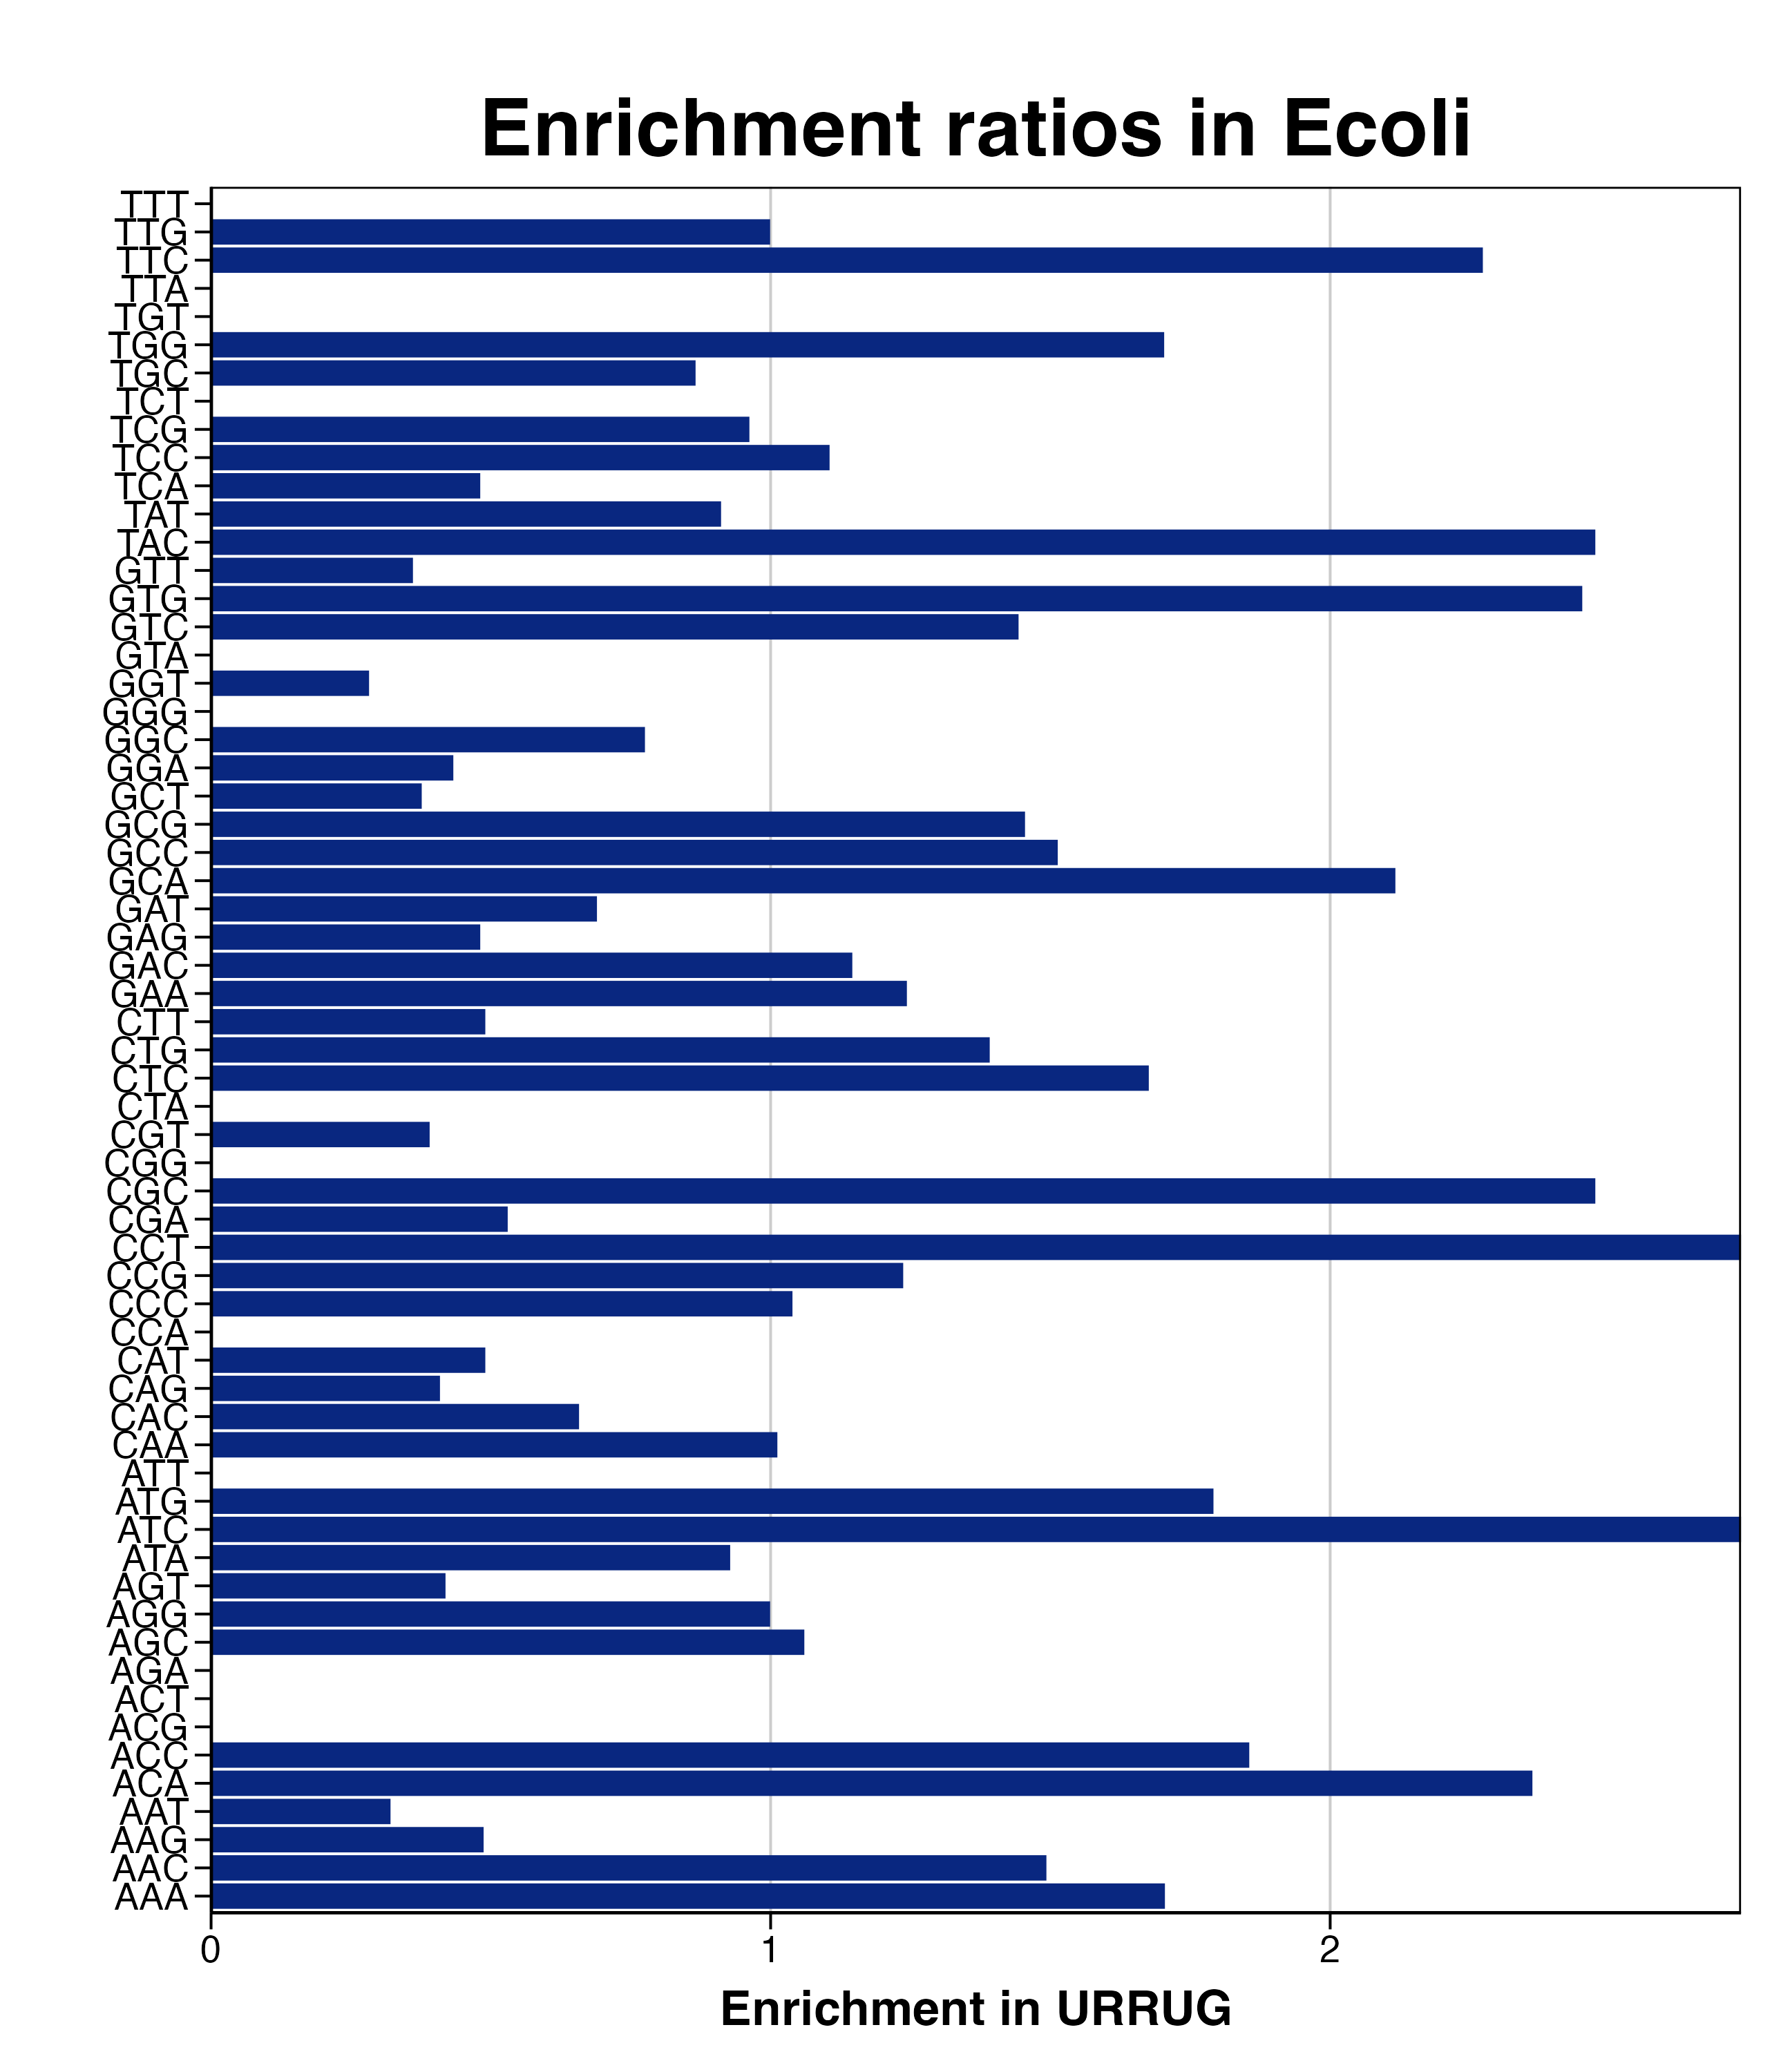

Values plotted in this chart, from the file beside it:
triplet, n_R, R_freq, URRUG_freq, n_URRUG, RER_URRUG, RERlog_URRUG, pvalue, padj
AAA, 320, 74.66, 127.3, 21, 1.705, 0.7695, 0.003285, 0.1002
AAC, 87, 20.3, 30.3, 5, 1.493, 0.5781, 0.1247, 0.4753
AAG, 160, 37.33, 18.18, 3, 0.487, -1.038, 0.873, 0.9429
AAT, 81, 18.9, 6.061, 1, 0.3207, -1.641, 0.8347, 0.9429
ACA, 11, 2.566, 6.061, 1, 2.361, 1.24, 0.06881, 0.4664
ACC, 14, 3.266, 6.061, 1, 1.855, 0.8917, 0.1052, 0.4753
ACG, 13, 3.033, 0, 0, 0, -Inf, 0.4116, 0.7608
ACT, 8, 1.867, 0, 0, 0, -Inf, 0.2786, 0.6684
AGA, 29, 6.766, 0, 0, 0, -Inf, 0.6929, 0.9429
AGC, 49, 11.43, 12.12, 2, 1.06, 0.08438, 0.3062, 0.6684
AGG, 26, 6.066, 6.061, 1, 0.9991, -0.001346, 0.2771, 0.6684
AGT, 62, 14.47, 6.061, 1, 0.419, -1.255, 0.7098, 0.9429
ATA, 28, 6.533, 6.061, 1, 0.9277, -0.1083, 0.3068, 0.6684
ATC, 57, 13.3, 36.36, 6, 2.734, 1.451, 0.006596, 0.1006
ATG, 58, 13.53, 24.24, 4, 1.791, 0.8411, 0.07718, 0.4708
ATT, 73, 17.03, 0, 0, 0, -Inf, 0.948, 0.948
CAA, 154, 35.93, 36.36, 6, 1.012, 0.01727, 0.3842, 0.7485
CAC, 79, 18.43, 12.12, 2, 0.6576, -0.6047, 0.6066, 0.9429
CAG, 127, 29.63, 12.12, 2, 0.4091, -1.29, 0.8784, 0.9429
CAT, 106, 24.73, 12.12, 2, 0.4901, -1.029, 0.7908, 0.9429
CCA, 34, 7.933, 0, 0, 0, -Inf, 0.7493, 0.9429
CCC, 25, 5.833, 6.061, 1, 1.039, 0.05524, 0.2622, 0.6684
CCG, 42, 9.799, 12.12, 2, 1.237, 0.3068, 0.2311, 0.6684
CCT, 19, 4.433, 12.12, 2, 2.734, 1.451, 0.03767, 0.2872
CGA, 49, 11.43, 6.061, 1, 0.5301, -0.9156, 0.584, 0.9429
CGC, 105, 24.5, 60.61, 10, 2.474, 1.307, 0.002373, 0.1002
CGG, 35, 8.166, 0, 0, 0, -Inf, 0.7592, 0.9429
CGT, 133, 31.03, 12.12, 2, 0.3906, -1.356, 0.8965, 0.9429
CTA, 27, 6.3, 0, 0, 0, -Inf, 0.667, 0.9429
CTC, 31, 7.233, 12.12, 2, 1.676, 0.7449, 0.1233, 0.4753
CTG, 112, 26.13, 36.36, 6, 1.392, 0.4767, 0.1454, 0.5216
CTT, 53, 12.37, 6.061, 1, 0.4901, -1.029, 0.6266, 0.9429
GAA, 188, 43.86, 54.55, 9, 1.244, 0.3144, 0.182, 0.5842
GAC, 68, 15.87, 18.18, 3, 1.146, 0.1966, 0.279, 0.6684
GAG, 162, 37.8, 18.18, 3, 0.481, -1.056, 0.8788, 0.9429
GAT, 113, 26.36, 18.18, 3, 0.6896, -0.5361, 0.6493, 0.9429
GCA, 135, 31.5, 66.67, 11, 2.117, 1.082, 0.005649, 0.1006
GCC, 103, 24.03, 36.36, 6, 1.513, 0.5976, 0.1063, 0.4753
GCG, 125, 29.16, 42.42, 7, 1.455, 0.5407, 0.1115, 0.4753
GCT, 69, 16.1, 6.061, 1, 0.3765, -1.409, 0.7631, 0.9429
GGA, 60, 14, 6.061, 1, 0.4329, -1.208, 0.6928, 0.9429
GGC, 67, 15.63, 12.12, 2, 0.7754, -0.367, 0.4959, 0.8897
GGG, 72, 16.8, 0, 0, 0, -Inf, 0.9458, 0.948
GGT, 92, 21.47, 6.061, 1, 0.2823, -1.824, 0.8824, 0.9429
GTA, 38, 8.866, 0, 0, 0, -Inf, 0.7868, 0.9429
GTC, 36, 8.399, 12.12, 2, 1.443, 0.5292, 0.17, 0.576
GTG, 53, 12.37, 30.3, 5, 2.451, 1.293, 0.01717, 0.1745
GTT, 72, 16.8, 6.061, 1, 0.3608, -1.471, 0.7832, 0.9429
TAC, 42, 9.799, 24.24, 4, 2.474, 1.307, 0.02393, 0.2085
TAT, 57, 13.3, 12.12, 2, 0.9114, -0.1338, 0.3927, 0.7485
TCA, 54, 12.6, 6.061, 1, 0.481, -1.056, 0.6367, 0.9429
TCC, 47, 10.97, 12.12, 2, 1.105, 0.1445, 0.2846, 0.6684
TCG, 27, 6.3, 6.061, 1, 0.9621, -0.05579, 0.292, 0.6684
TCT, 30, 7, 0, 0, 0, -Inf, 0.7051, 0.9429
TGC, 30, 7, 6.061, 1, 0.8659, -0.2078, 0.3362, 0.6889
TGG, 61, 14.23, 24.24, 4, 1.703, 0.7684, 0.09115, 0.4753
TGT, 22, 5.133, 0, 0, 0, -Inf, 0.592, 0.9429
TTA, 51, 11.9, 0, 0, 0, -Inf, 0.8739, 0.9429
TTC, 80, 18.67, 42.42, 7, 2.273, 1.185, 0.01247, 0.1522
TTG, 52, 12.13, 12.12, 2, 0.9991, -0.001346, 0.3388, 0.6889
... 1 more rows
